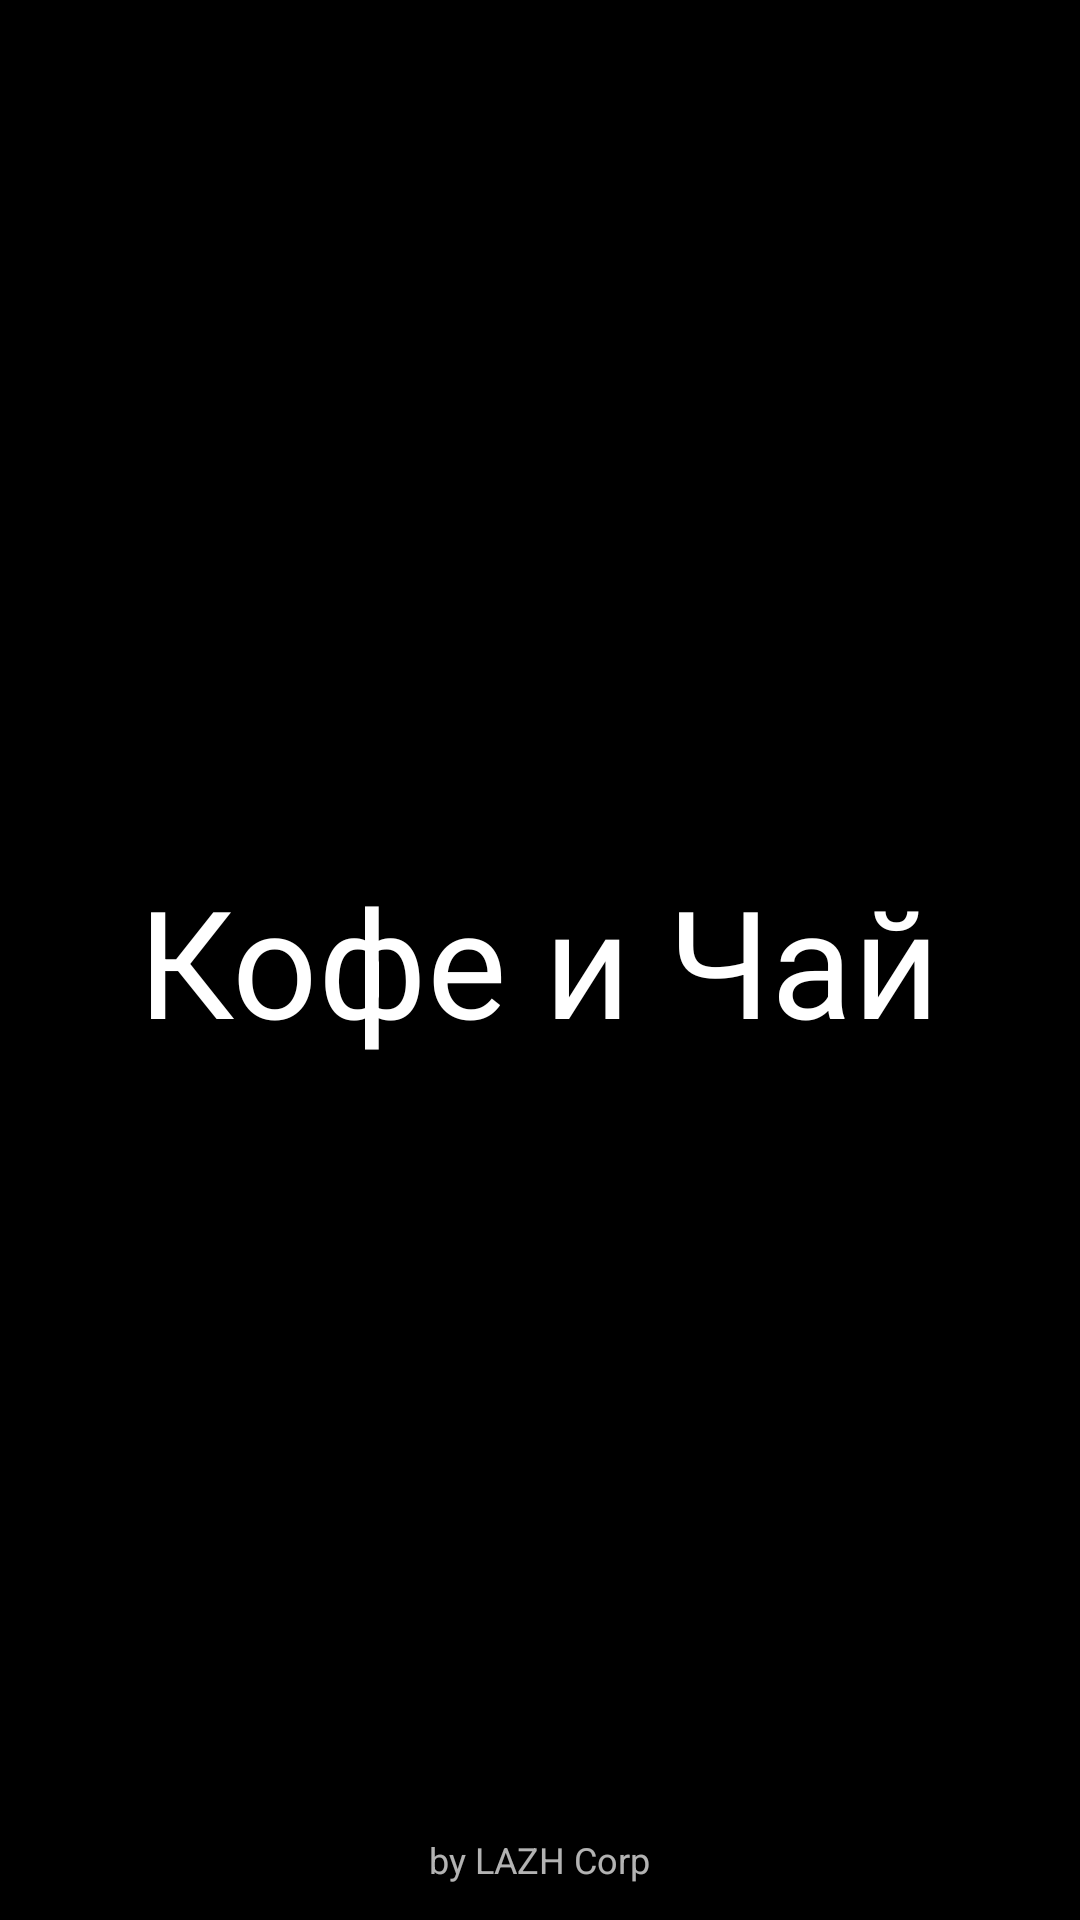

The Android layout XML behind this screen, and the referenced resources:
<!-- AndroidManifest.xml: application theme CoffeeTea -->
<!-- res/layout/activity_splash.xml -->
<?xml version="1.0" encoding="utf-8"?>
<RelativeLayout
    xmlns:android="http://schemas.android.com/apk/res/android"
    xmlns:app="http://schemas.android.com/apk/res-auto"
    xmlns:tools="http://schemas.android.com/tools"
    android:layout_width="match_parent"
    android:layout_height="match_parent"
    android:background="@color/black">

    <TextView
        android:layout_width="wrap_content"
        android:layout_height="wrap_content"
        android:layout_centerHorizontal="true"
        android:layout_centerVertical="true"
        android:text="@string/name"
        android:textAppearance="@style/TextAppearance.AppCompat"
        android:textSize="50sp" />

    <TextView
        android:layout_width="wrap_content"
        android:layout_height="wrap_content"
        android:layout_alignParentBottom="true"
        android:layout_centerHorizontal="true"
        android:layout_marginBottom="12dp"
        android:text="by LAZH Corp"
        android:textSize="12sp" />
</RelativeLayout>
<!-- resources referenced by this layout -->
<resources>
  <color name="black">#000000</color>
  <string name="name">Кофе и Чай</string>
  <style name="CoffeeTea" parent="Theme.Design.NoActionBar">
          <item name="colorControlHighlight">@color/white</item>
          <item name="colorControlActivated">@color/white</item>
          <item name="android:colorBackground">@color/black</item>
          <item name="colorAccent">@color/white</item>
      </style>
  <color name="white">#ffffff</color>
</resources>
